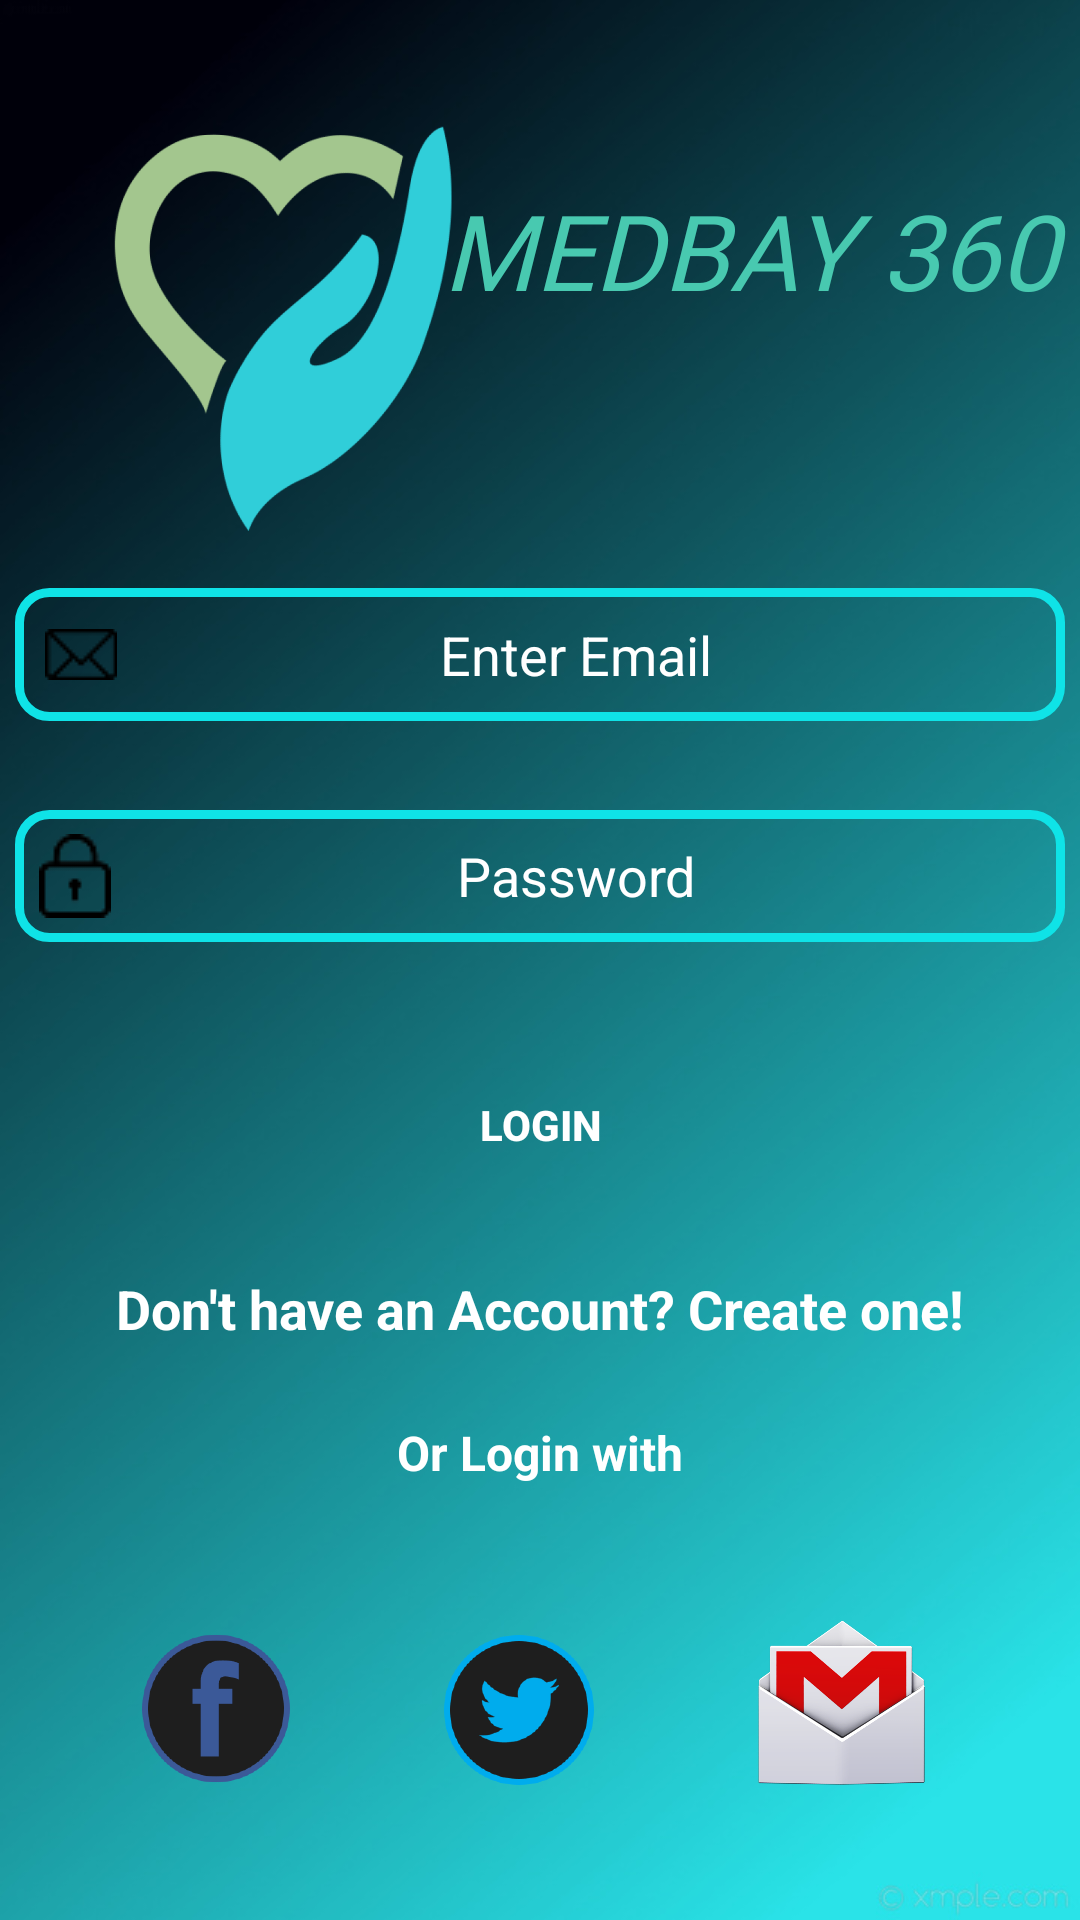

Here is an Android app screen rendered from its layout file. Give the layout XML and the strings, colors and styles it references.
<!-- AndroidManifest.xml: application theme Theme.AppCompat.Light.NoActionBar -->
<!-- res/layout/activity_login.xml -->
<?xml version="1.0" encoding="utf-8"?>
<RelativeLayout xmlns:android="http://schemas.android.com/apk/res/android"
    xmlns:app="http://schemas.android.com/apk/res-auto"
    xmlns:tools="http://schemas.android.com/tools"
    android:layout_width="match_parent"
    android:layout_height="match_parent"
    android:background="@drawable/background_image3"
    tools:context=".LoginActivity">

    <ImageView
        android:id="@+id/login_icon"
        android:layout_width="150dp"
        android:layout_height="150dp"
        android:layout_alignParentTop="true"
        android:layout_marginTop="30dp"
        android:layout_marginLeft="20dp"
        android:layout_centerHorizontal="false"
        android:layout_centerVertical="true"
        app:srcCompat="@drawable/logo5" />

    <TextView
        android:id="@+id/textView3"
        android:layout_width="220dp"
        android:layout_height="106dp"
        android:layout_alignParentTop="true"
        android:layout_alignParentEnd="true"
        android:layout_marginTop="60dp"
        android:layout_marginEnd="0dp"
        android:fontFamily="@font/bungee"
        android:text="MedBay 360"
        android:textAlignment="center"
        android:textAllCaps="true"
        android:textColor="@color/colorPrimaryDark"
        android:textSize="35sp"
        android:textStyle="italic" />

    <EditText
        android:id="@+id/login_email"
        android:layout_width="350dp"
        android:layout_height="wrap_content"
        android:layout_below="@id/login_icon"
        android:layout_alignParentTop="true"
        android:layout_centerHorizontal="true"
        android:layout_centerVertical="true"
        android:layout_marginTop="196dp"
        android:background="@drawable/inputs"
        android:drawableLeft="@drawable/email"
        android:ems="10"
        android:gravity="center"
        android:hint="Enter Email"
        android:textColorHint="#FFFFFF"
        android:inputType="textEmailAddress"
        android:padding="10dp" />

    <EditText
        android:id="@+id/login_password"
        android:layout_width="350dp"
        android:layout_height="wrap_content"
        android:layout_below="@id/login_email"
        android:layout_alignParentTop="true"
        android:layout_centerVertical="true"
        android:layout_centerHorizontal="true"
        android:layout_marginTop="270dp"
        android:background="@drawable/inputs"
        android:drawableLeft="@drawable/password"
        android:ems="10"
        android:gravity="center"
        android:hint="Password"
        android:textColorHint="#FFFFFF"
        android:inputType="textPassword"
        android:padding="8dp" />

    <Button
        android:id="@+id/login_button"
        android:layout_width="150dp"
        android:layout_height="wrap_content"
        android:layout_below="@+id/login_password"
        android:layout_centerHorizontal="true"
        android:layout_marginTop="37dp"
        android:background="@drawable/button"
        android:padding="10dp"
        android:text="Login"
        android:textColor="@android:color/background_light"
        android:textStyle="bold" />

    <TextView
        android:id="@+id/new_account_link"
        android:layout_width="match_parent"
        android:layout_height="wrap_content"
        android:layout_below="@+id/login_button"
        android:layout_centerInParent="true"
        android:layout_marginTop="25dp"
        android:text="Don't have an Account? Create one!"
        android:textAlignment="center"
        android:textColor="@android:color/background_light"
        android:textSize="18sp"
        android:textStyle="bold" />

    <TextView
        android:id="@+id/textView2"
        android:layout_width="match_parent"
        android:layout_height="wrap_content"
        android:layout_below="@+id/new_account_link"
        android:layout_alignParentStart="true"
        android:layout_centerInParent="true"
        android:layout_marginTop="25dp"
        android:text="Or Login with"
        android:textAlignment="center"
        android:textColor="@android:color/background_light"
        android:textSize="16sp"
        android:textStyle="bold" />

    <LinearLayout
        android:layout_width="match_parent"
        android:layout_height="wrap_content"
        android:layout_below="@+id/textView2"
        android:layout_marginTop="35dp"
        android:orientation="horizontal">

        <ImageView
            android:id="@+id/facebook_login_button"
            android:layout_width="94dp"
            android:layout_height="63dp"
            android:layout_marginLeft="25dp"
            android:layout_marginTop="8dp"
            android:src="@drawable/facebook" />

        <ImageView
            android:id="@+id/twitter_login_button"
            android:layout_width="98dp"
            android:layout_height="64dp"
            android:layout_marginLeft="5dp"
            android:layout_marginTop="8dp"
            android:src="@drawable/twitter" />

        <ImageView
            android:id="@+id/google_login_button"
            android:layout_width="87dp"
            android:layout_height="59dp"
            android:layout_marginLeft="15dp"
            android:layout_marginTop="8dp"
            android:src="@drawable/google" />
    </LinearLayout>

</RelativeLayout>
<!-- resources referenced by this layout -->
<resources>
  <color name="colorPrimaryDark">#48C9B0</color>
  <!-- drawable background_image3: jpg bitmap (drawable, 56651 bytes) -->
  <!-- drawable email: png bitmap (drawable, 443 bytes) -->
  <!-- drawable facebook: png bitmap (drawable, 21768 bytes) -->
  <!-- drawable google: png bitmap (drawable, 95673 bytes) -->
  <!-- drawable inputs (drawable) -->
  <?xml version="1.0" encoding="utf-8"?>
  <shape xmlns:android="http://schemas.android.com/apk/res/android">
  
      <stroke
          android:width="3dp"
          android:color="#0FE3E7" />
      <corners
          android:radius="10dp"
          />
  
  </shape>
  <!-- drawable logo5: png bitmap (drawable, 60130 bytes) -->
  <!-- drawable password: png bitmap (drawable, 775 bytes) -->
  <!-- drawable twitter: png bitmap (drawable, 24019 bytes) -->
</resources>
